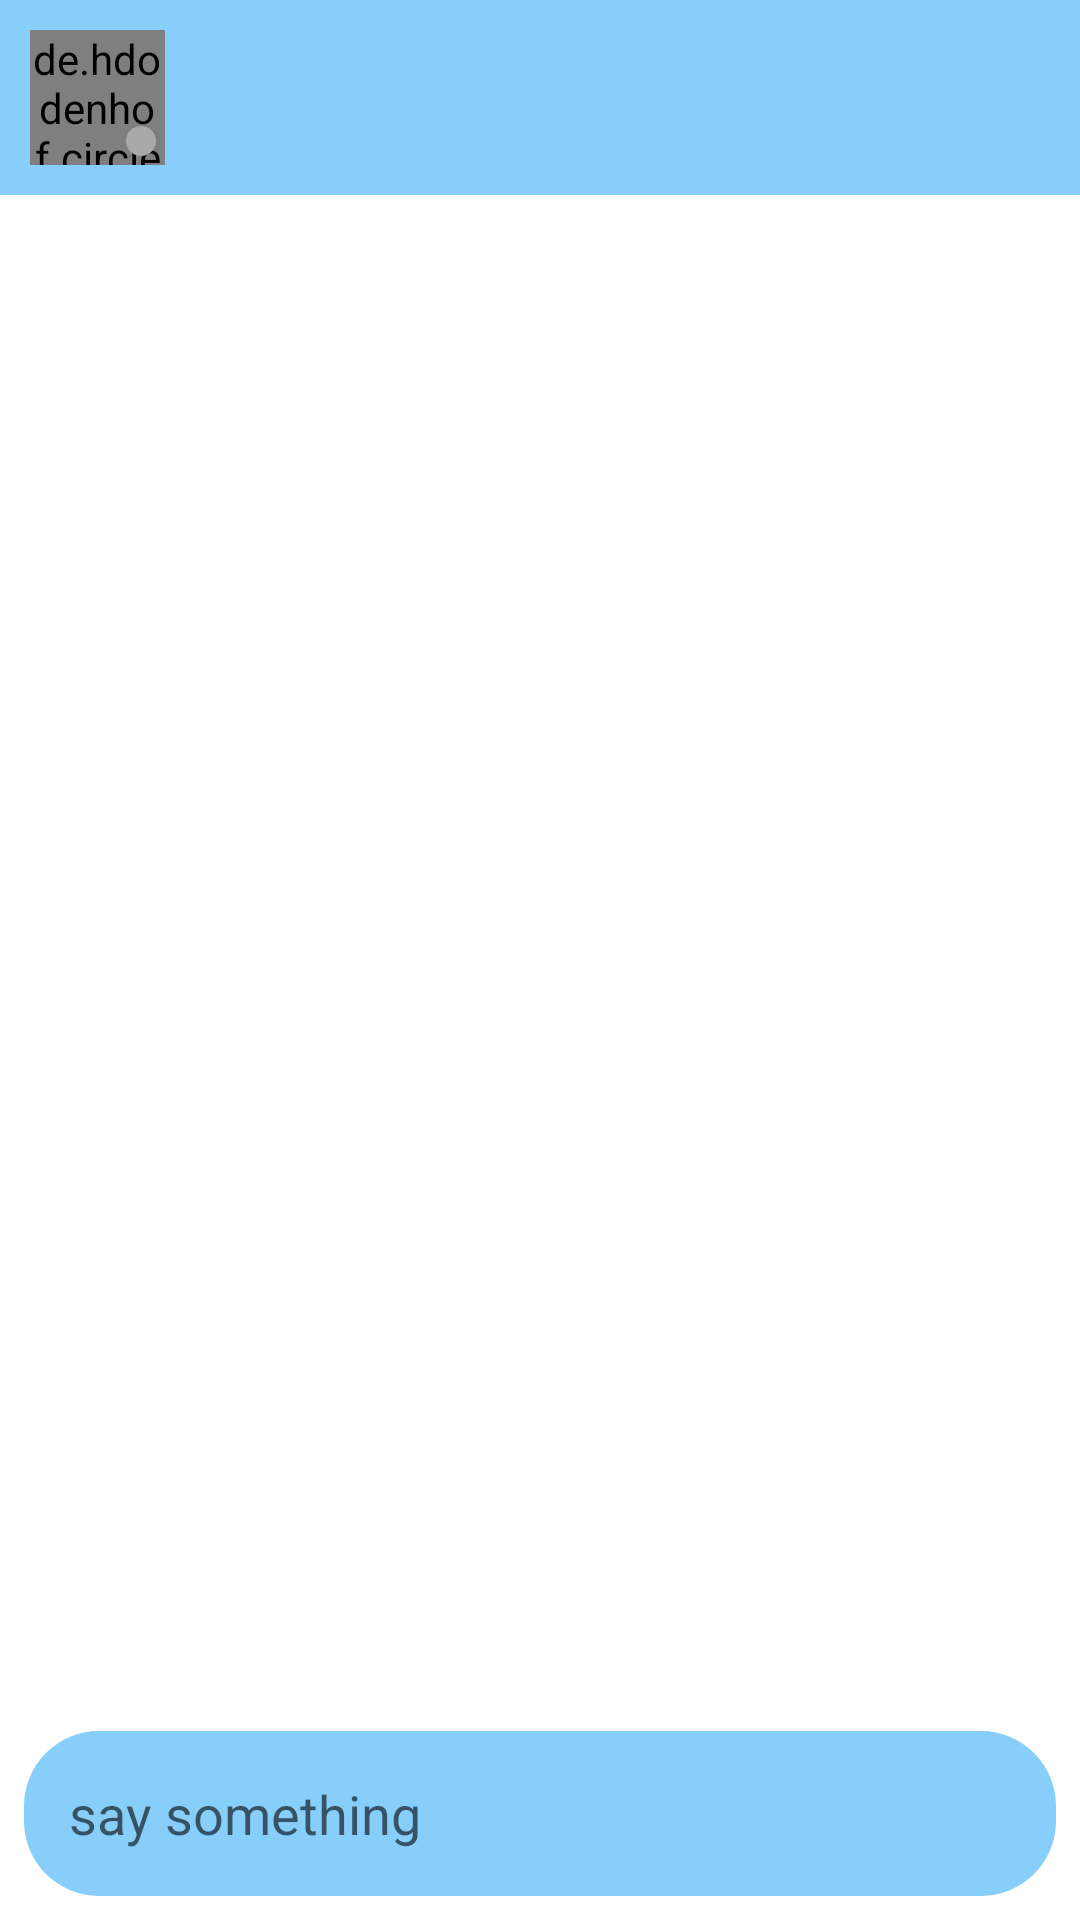

Layout XML and referenced resources for this Android screen:
<!-- AndroidManifest.xml: application theme Theme.FirebaseChat -->
<!-- res/layout/activity_chat.xml -->
<?xml version="1.0" encoding="utf-8"?>
<LinearLayout xmlns:android="http://schemas.android.com/apk/res/android"
    xmlns:app="http://schemas.android.com/apk/res-auto"
    xmlns:tools="http://schemas.android.com/tools"
    android:layout_width="match_parent"
    android:layout_height="match_parent"
    android:orientation="vertical"
    tools:context=".ChatActivity"
    >

    <LinearLayout
        android:id="@+id/profileLayout"
        android:padding="5dp"
        android:background="@color/appTheme"
        android:layout_marginBottom="10dp"
        android:layout_width="match_parent"
        android:layout_height="wrap_content"
        android:orientation="horizontal">

        <RelativeLayout
            android:layout_margin="5dp"
            android:layout_width="45dp"
            android:layout_height="45dp">

            <de.hdodenhof.circleimageview.CircleImageView
                xmlns:app="http://schemas.android.com/apk/res-auto"
                android:id="@+id/profile_image"
                android:layout_width="45dp"
                android:layout_height="45dp"
                android:src="@mipmap/dummy_profile"
                app:civ_border_color="#FF000000"/>

            <ImageView
                android:id="@+id/onlineIndicator"
                android:layout_margin="3dp"
                android:layout_alignParentBottom="true"
                android:layout_alignParentRight="true"
                android:layout_width="10dp"
                android:layout_height="10dp"
                android:src="@drawable/icon_offline"/>

        </RelativeLayout>

        <TextView
            android:textSize="16sp"
            android:textStyle="bold"
            android:id="@+id/username"
            android:layout_width="wrap_content"
            android:layout_height="wrap_content"
            android:layout_gravity="center_vertical"
            android:paddingLeft="15sp"/>


    </LinearLayout>

    <androidx.recyclerview.widget.RecyclerView
        android:layout_margin="10dp"
        android:layout_width="match_parent"
        android:layout_height="0dp"
        android:layout_weight="1"
        android:id="@+id/chatRecyclerview"/>

    <LinearLayout
        android:background="@drawable/roundedcorner_rectangle_apptheame"
        android:layout_margin="8dp"
        android:layout_width="match_parent"
        android:layout_height="wrap_content"
        android:orientation="horizontal">

        <EditText
            android:paddingBottom="5dp"
            android:paddingTop="5dp"
            android:layout_gravity="center_vertical"
            android:paddingLeft="15sp"
            android:background="@null"
            android:layout_width="0dp"
            android:layout_height="wrap_content"
            android:layout_weight="1"
            android:hint="say something"
            android:id="@+id/message"/>

        <ImageView
            android:layout_gravity="center_vertical"
            android:layout_margin="10dp"
            android:layout_width="35dp"
            android:layout_height="35dp"
            android:src="@drawable/icon_send"
            android:id="@+id/send"/>

    </LinearLayout>


</LinearLayout>
<!-- resources referenced by this layout -->
<resources>
  <color name="appTheme">#87CEFA</color>
  <!-- drawable icon_offline (drawable) -->
  <?xml version="1.0" encoding="utf-8"?>
  <shape xmlns:android="http://schemas.android.com/apk/res/android"
      android:shape="oval">
      <solid
          android:color="#A9A9A9"/>
  </shape>
  <!-- drawable roundedcorner_rectangle_apptheame (drawable) -->
  <?xml version="1.0" encoding="utf-8"?>
  <shape xmlns:android="http://schemas.android.com/apk/res/android">
      <solid android:color="@color/appTheme"/>
      <corners android:radius="25dp" />
  
  </shape>
  <style name="Theme.FirebaseChat" parent="Theme.MaterialComponents.DayNight.DarkActionBar">
          
          <item name="colorPrimary">@color/appTheme</item>
          <item name="colorPrimaryVariant">@color/purple_700</item>
          <item name="colorOnPrimary">@color/white</item>
          
          <item name="colorSecondary">@color/teal_200</item>
          <item name="colorSecondaryVariant">@color/teal_700</item>
          <item name="colorOnSecondary">@color/black</item>
          
          <item name="android:statusBarColor" tools:targetApi="l">?attr/colorPrimary</item>
          
      </style>
  <color name="purple_700">#FF3700B3</color>
  <color name="white">#FFFFFFFF</color>
  <color name="teal_200">#FF03DAC5</color>
  <color name="teal_700">#FF018786</color>
  <color name="black">#FF000000</color>
</resources>
